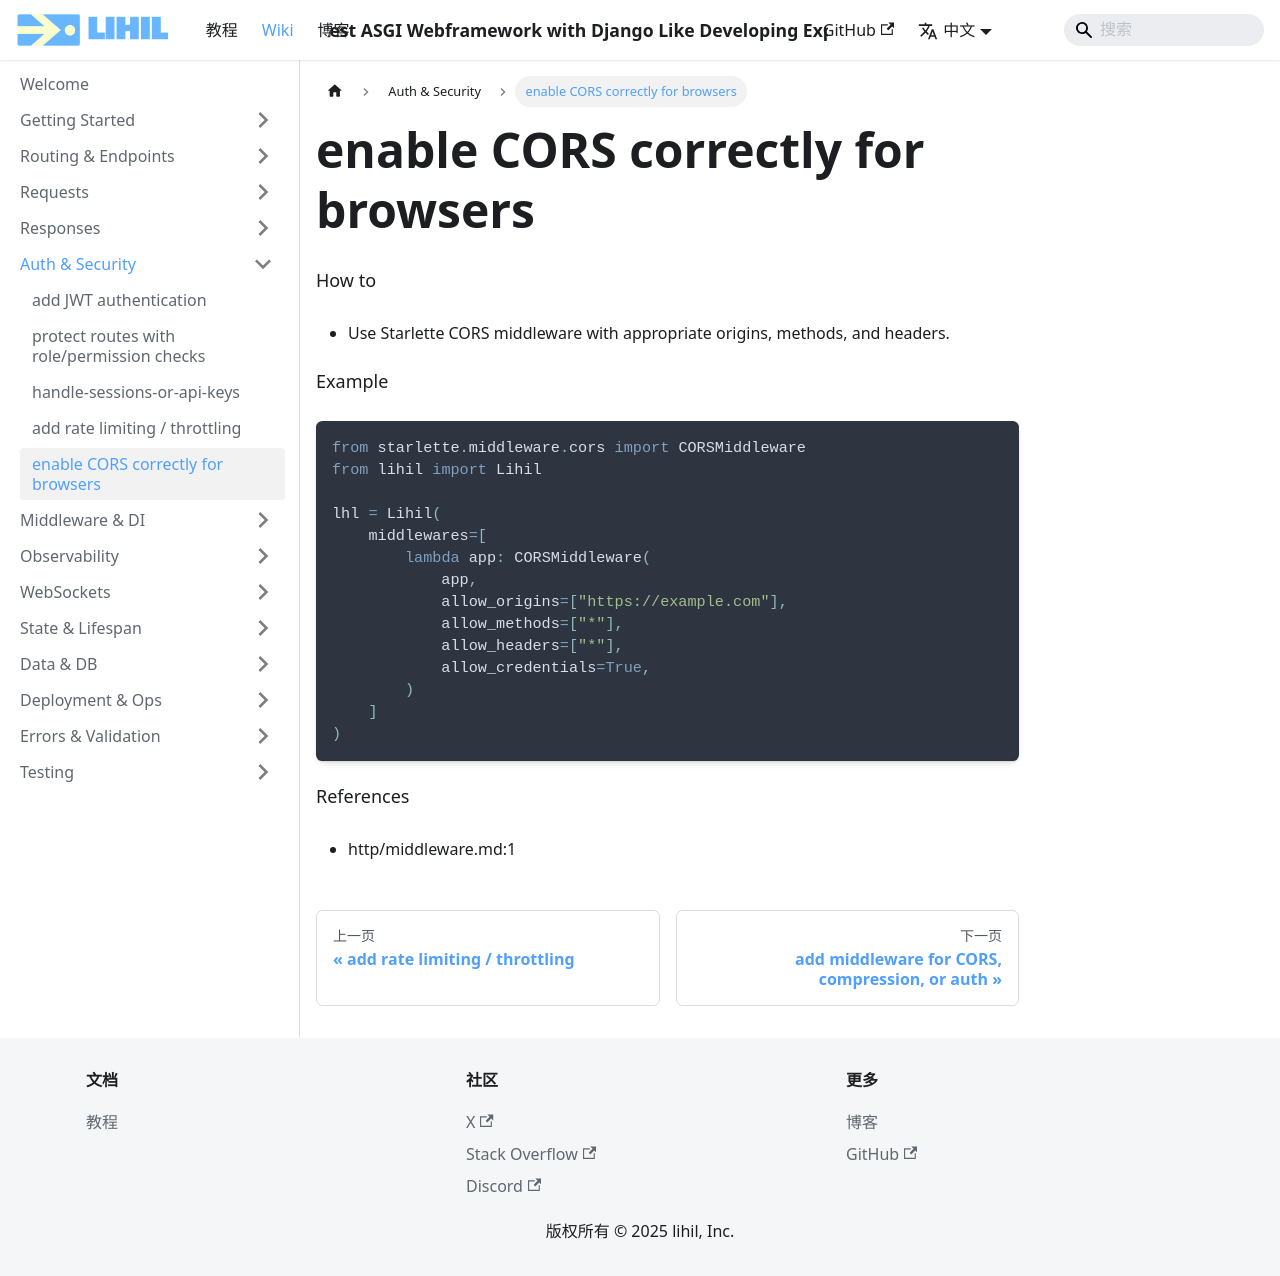

repository: raceychan/raceychan.github.io · page: zh/wiki/how-do-i/enable-cors-correctly-for-browsers/index.html · generator: docusaurus

---
title: enable CORS correctly for browsers
---

How to
- Use Starlette CORS middleware with appropriate origins, methods, and headers.

Example
```python
from starlette.middleware.cors import CORSMiddleware
from lihil import Lihil

lhl = Lihil(
    middlewares=[
        lambda app: CORSMiddleware(
            app,
            allow_origins=["https://example.com"],
            allow_methods=["*"],
            allow_headers=["*"],
            allow_credentials=True,
        )
    ]
)
```

References
- http/middleware.md:1
